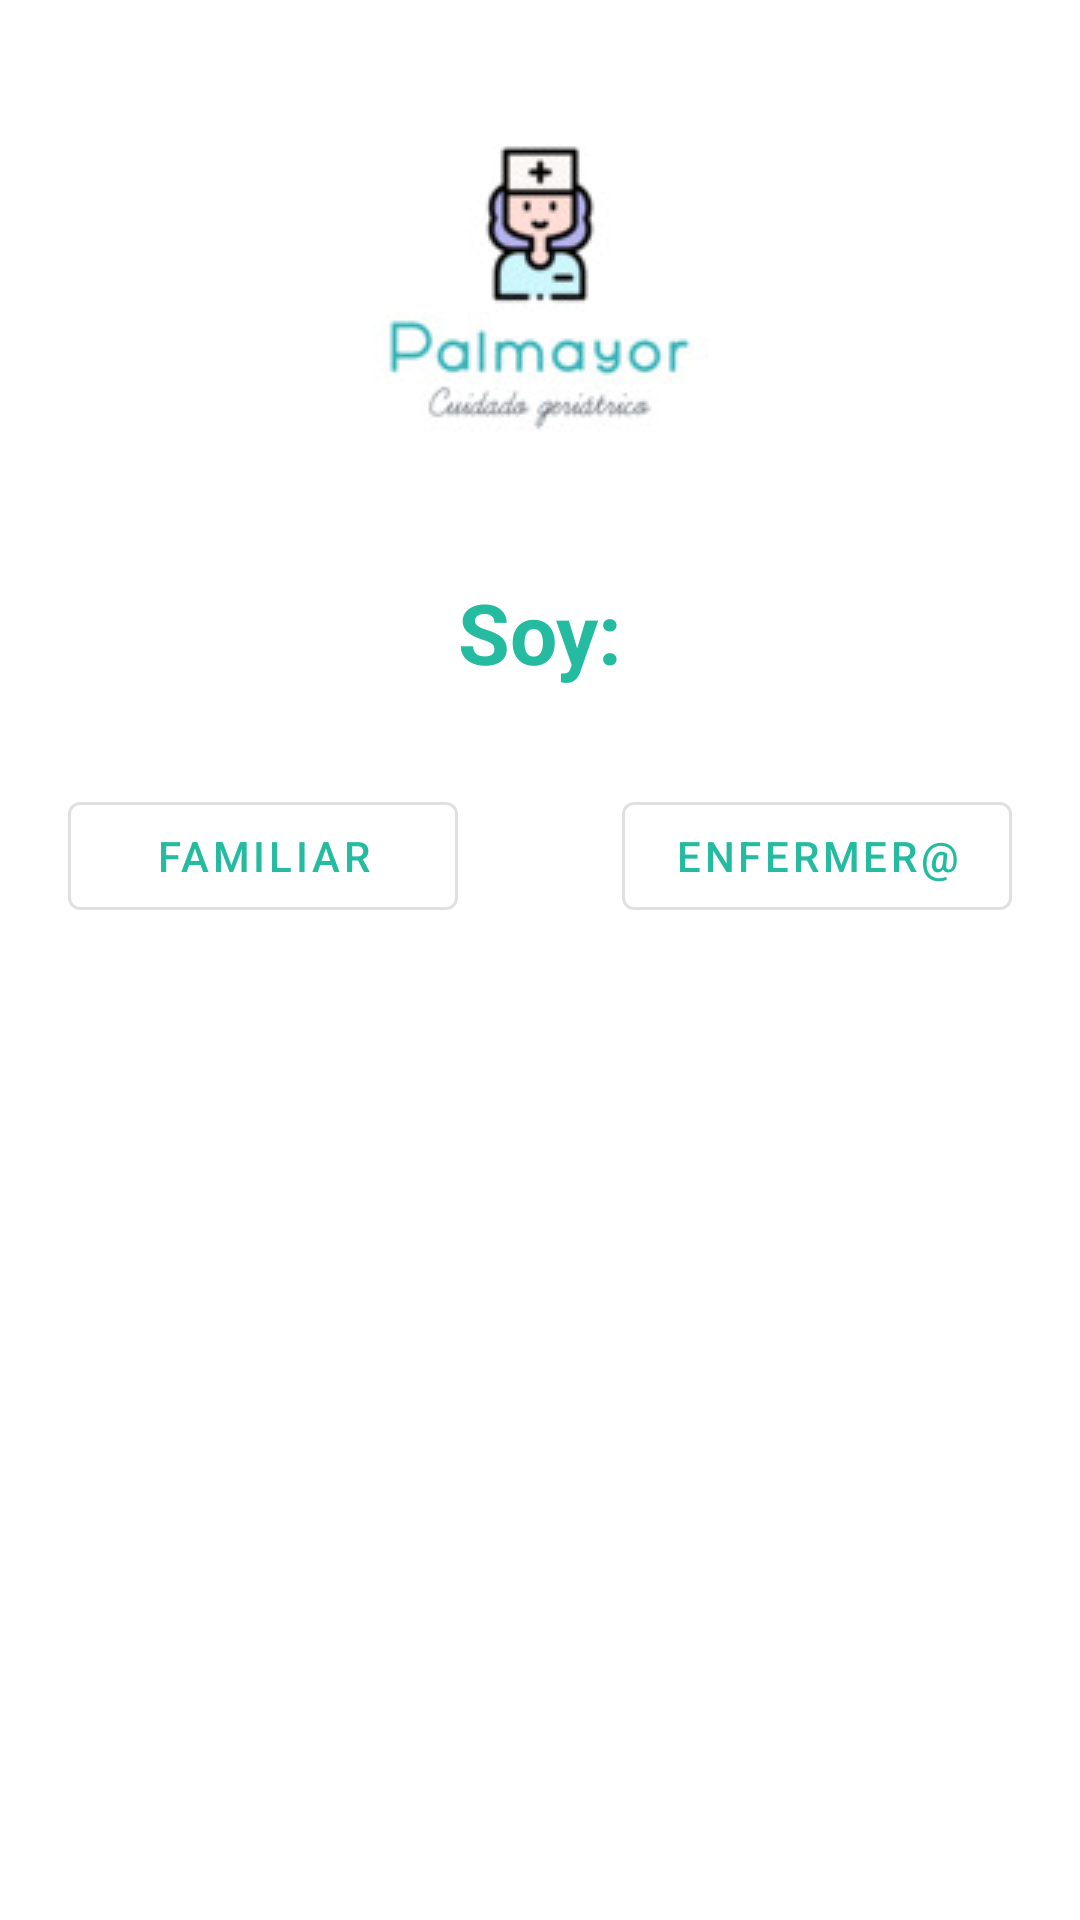

Write the Android layout XML for this screen, with the resource values it uses.
<!-- AndroidManifest.xml: activity theme AppThemeNoActionBar -->
<!-- res/layout/activity_inception.xml -->
<?xml version="1.0" encoding="utf-8"?>
<androidx.constraintlayout.widget.ConstraintLayout xmlns:android="http://schemas.android.com/apk/res/android"
    xmlns:app="http://schemas.android.com/apk/res-auto"
    xmlns:tools="http://schemas.android.com/tools"
    android:layout_width="wrap_content"
    android:layout_height="wrap_content"
    android:layout_gravity="center"
    tools:context=".activities.InceptionActivity">

    <ImageView
        android:id="@+id/imgInception"
        android:layout_width="wrap_content"
        android:layout_height="wrap_content"
        android:layout_marginBottom="15dp"
        app:layout_constraintBottom_toTopOf="@+id/lblInceptionTitle"
        app:layout_constraintEnd_toEndOf="parent"
        app:layout_constraintStart_toStartOf="parent"
        app:layout_constraintTop_toTopOf="parent"
        app:srcCompat="@drawable/app_logo" />

    <TextView
        android:id="@+id/lblInceptionTitle"
        android:layout_width="wrap_content"
        android:layout_height="wrap_content"
        android:text="Soy:"
        android:textColor="@color/colorPrimary"
        android:textSize="@dimen/headerTitle"
        android:textStyle="bold"
        app:layout_constraintEnd_toEndOf="parent"
        app:layout_constraintStart_toStartOf="parent"
        app:layout_constraintTop_toBottomOf="@+id/imgInception" />

    <Button
        style="@style/Widget.MaterialComponents.Button.OutlinedButton"
        android:id="@+id/btnInceptionFamiliar"
        android:layout_width="130dp"
        android:layout_height="wrap_content"
        android:layout_marginTop="@dimen/doublDefaultPadding"
        android:text="Familiar"
        android:layout_marginEnd="@dimen/defaultPadding"
        app:layout_constraintEnd_toStartOf="@+id/btnInceptionEnfermero"
        app:layout_constraintHorizontal_bias="0.5"
        app:layout_constraintStart_toStartOf="parent"
        app:layout_constraintTop_toBottomOf="@id/lblInceptionTitle" />

    <Button
        style="@style/Widget.MaterialComponents.Button.OutlinedButton"
        android:id="@+id/btnInceptionEnfermero"
        android:layout_width="130dp"
        android:layout_height="wrap_content"
        android:layout_marginStart="@dimen/defaultPadding"
        android:text="Enfermer@"
        app:layout_constraintEnd_toEndOf="parent"
        app:layout_constraintHorizontal_bias="0.5"
        app:layout_constraintStart_toEndOf="@+id/btnInceptionFamiliar"
        app:layout_constraintTop_toTopOf="@id/btnInceptionFamiliar" />
</androidx.constraintlayout.widget.ConstraintLayout>
<!-- resources referenced by this layout -->
<resources>
  <color name="colorPrimary">#25BBA0</color>
  <dimen name="defaultPadding">16dp</dimen>
  <dimen name="doublDefaultPadding">32dp</dimen>
  <dimen name="headerTitle">28sp</dimen>
  <!-- drawable app_logo: jpg bitmap (drawable, 5293 bytes) -->
  <style name="AppThemeNoActionBar" parent="AppTheme">
          <item name="windowActionBar">false</item>
          <item name="windowNoTitle">true</item>
      </style>
  <style name="AppTheme" parent="Theme.MaterialComponents.DayNight.DarkActionBar">
          
          <item name="colorPrimary">@color/colorPrimary</item>
          <item name="colorPrimaryDark">@color/colorPrimaryDark</item>
          <item name="colorAccent">@color/colorAccent</item>
      </style>
  <color name="colorPrimaryDark">#009B7F</color>
  <color name="colorAccent">#673AB7</color>
</resources>
